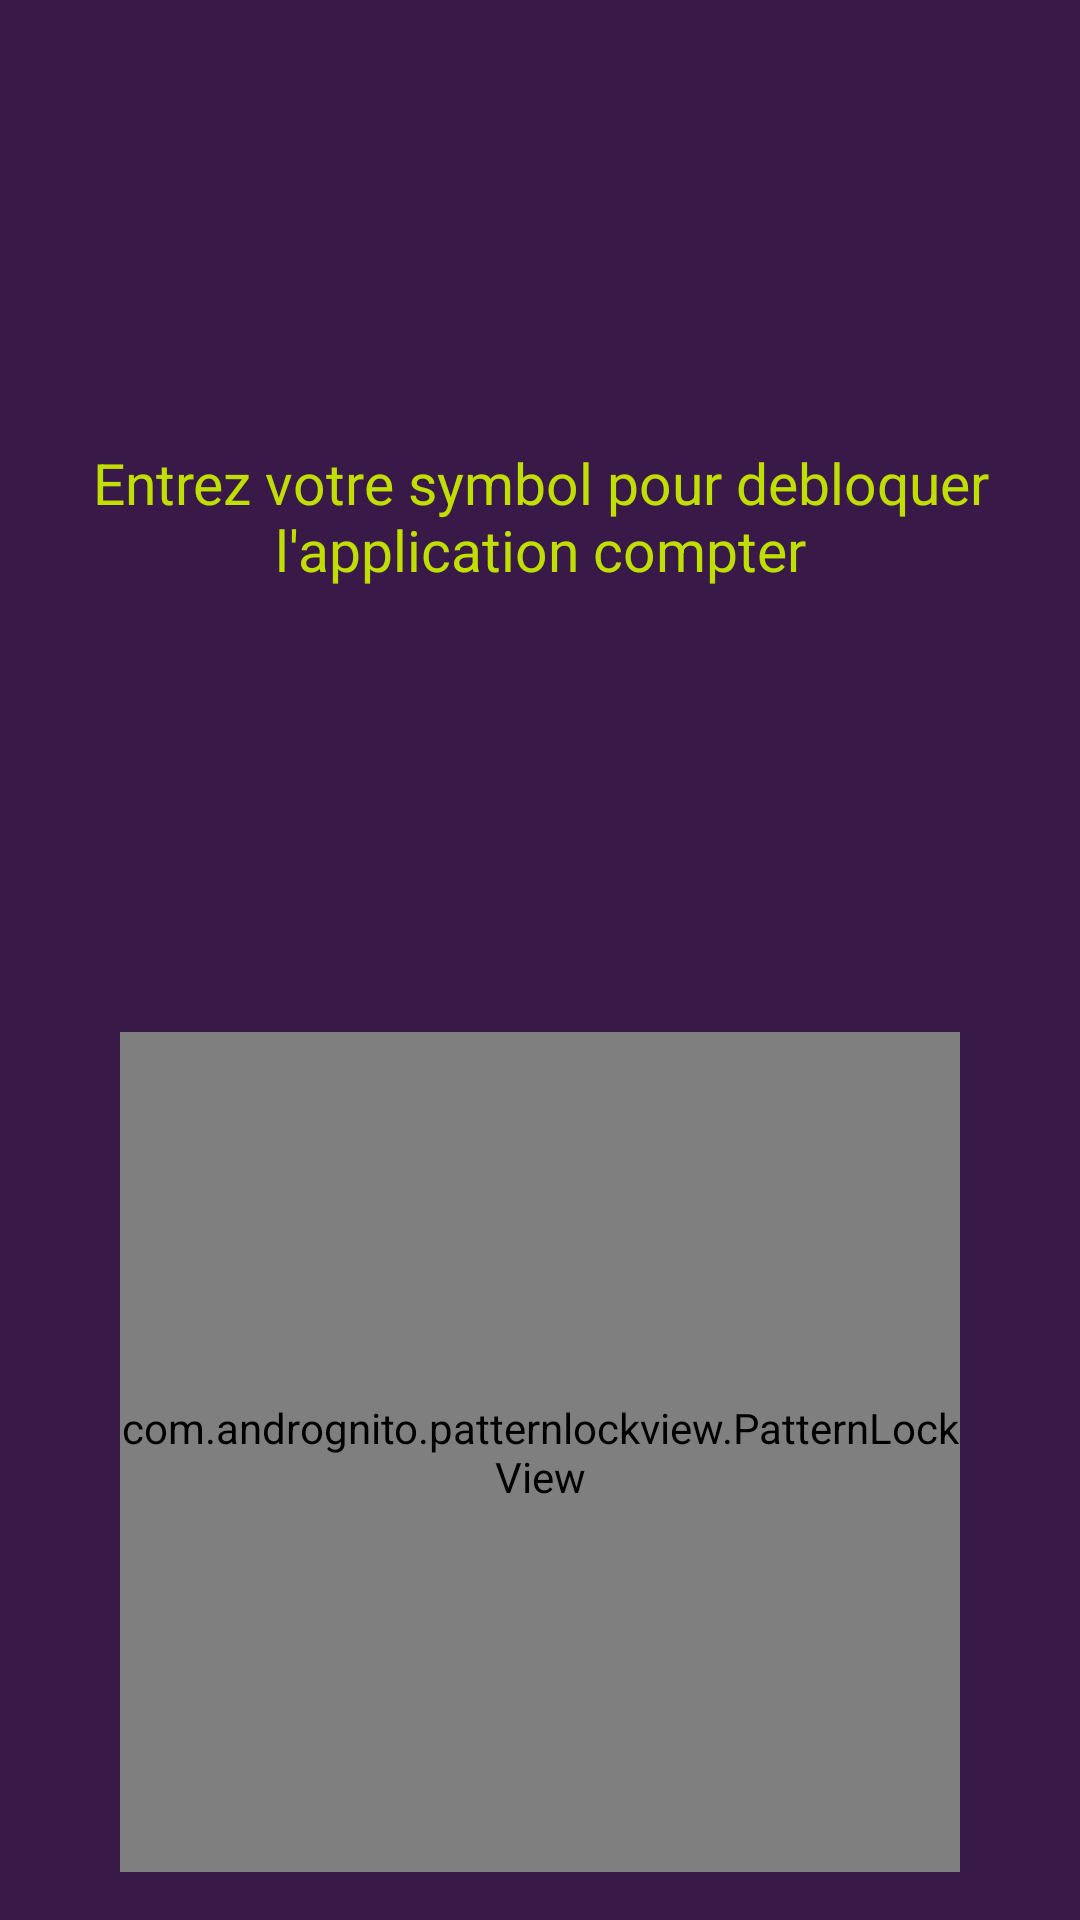

This screen was rendered from an Android layout file. Write that file and the resources it references.
<!-- AndroidManifest.xml: application theme AppTheme -->
<!-- res/layout/dialog_fragment_lockview.xml -->
<?xml version="1.0" encoding="utf-8"?>
<android.support.constraint.ConstraintLayout xmlns:android="http://schemas.android.com/apk/res/android"
    xmlns:app="http://schemas.android.com/apk/res-auto"
    android:layout_width="match_parent"
    android:layout_height="match_parent"
    android:background="@color/colorPrimaryDark">

    <TextView
        android:id="@+id/tv_lockTitle"
        android:layout_width="wrap_content"
        android:layout_height="wrap_content"
        android:layout_gravity="center_horizontal"
        android:layout_marginStart="8dp"
        android:layout_marginTop="8dp"
        android:layout_marginEnd="8dp"
        android:layout_marginBottom="8dp"
        android:gravity="center"
        android:text="Entrez votre symbol pour debloquer l'application compter"
        android:textColor="@color/colorAccent"
        android:textSize="19sp"
        app:layout_constraintBottom_toTopOf="@+id/plv_kioskLock"
        app:layout_constraintEnd_toEndOf="parent"
        app:layout_constraintStart_toStartOf="parent"
        app:layout_constraintTop_toTopOf="parent" />

    <com.andrognito.patternlockview.PatternLockView
        android:id="@+id/plv_kioskLock"
        android:layout_width="280dp"
        android:layout_height="280dp"
        android:layout_gravity="center_horizontal"
        android:layout_marginStart="8dp"
        android:layout_marginEnd="8dp"
        android:layout_marginBottom="16dp"
        app:aspectRatio="square"
        app:aspectRatioEnabled="true"
        app:correctStateColor="@color/colorPrimary"
        app:dotAnimationDuration="150"
        app:dotCount="3"
        app:layout_constraintBottom_toBottomOf="parent"
        app:layout_constraintEnd_toEndOf="parent"
        app:layout_constraintStart_toStartOf="parent"
        app:wrongStateColor="@color/pomegranate" />

</android.support.constraint.ConstraintLayout>
<!-- resources referenced by this layout -->
<resources>
  <color name="colorAccent">#C0DE00</color>
  <color name="colorPrimary">#A353D0</color>
  <color name="colorPrimaryDark">#381948</color>
  <style name="AppTheme" parent="Theme.AppCompat.Light.NoActionBar">
          
          <item name="android:statusBarColor">@color/colorPrimaryDark</item>
          <item name="android:navigationBarColor">@color/colorPrimaryDark</item>
  
          <item name="colorPrimary">@color/colorPrimary</item>
          <item name="colorPrimaryDark">@color/colorPrimaryDark</item>
          <item name="colorAccent">@color/colorAccent</item>
      </style>
</resources>
